Run: headless pygame with SDL's dummy video driver; simulated clock (each Clock.tick advances the game by its frame time, no real sleeping); random seed 0; keys injected as events and as key.get_pressed() state; mouse plan: one left click at the window centre at the start of phase 2, then a move to the lower-right quarter at the start of phase 3.
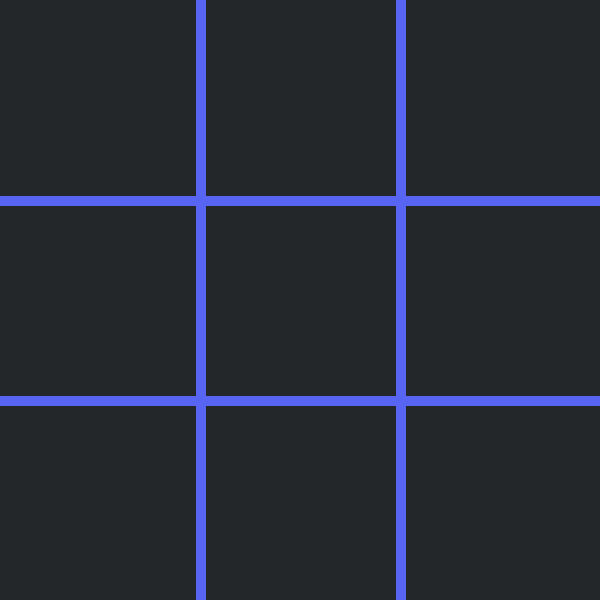
Frame 1 of 4 · flips 1–60 · no input
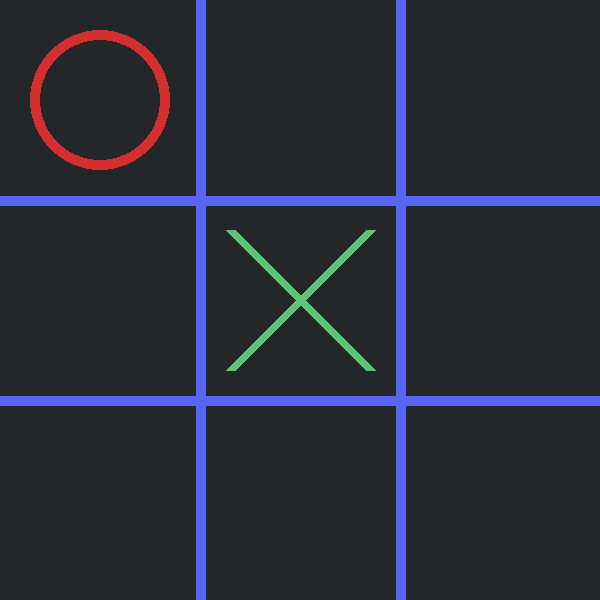
Frame 2 of 4 · flips 61–180 · clicked the window centre · tapped SPACE, RETURN · held RIGHT (→), D
Frame 3 of 4 · flips 181–300 · moved the mouse to the lower-right quarter · held DOWN (↓), S · screen unchanged from frame 2, image omitted
Frame 4 of 4 · flips 301–420 · held LEFT (←), A, UP (↑), W · screen unchanged from frame 3, image omitted

The pygame program that drew these frames:

import pygame
from pygame.locals import *

pygame.init()

##############################################################
################.Game Logic Helper Methods.###################
##############################################################

# Game Logic Variables
position = 0
player = 'X'
bot = 'O'
gameOver = False
winner = ' '
board = {
    1:" ", 2: " " , 3: " ",
    4:" ", 5: " " , 6: " ",
    7:" ", 8: " " , 9: " "
}
winPositions = [ [1,2,3], [4,5,6], [7,8,9], [1,4,7],
    [2,5,8], [3,6,9], [1,5,9], [3,5,7] ]


def printBoard (board):
    str = ""
    for key , value in board.items():
        if key%3 == 0:
            str += f" {value} \n"
            if not key == 9:
                str += f" --------- \n"
        else:
            str += f" {value} |"
    print (str); 

def isEmptyCell(position):
    if (board[position] == " "): return True
    else: return False 

def play (symbol,position):
        board[position] = symbol
        printBoard (board)
        isGameOver()
        return

def checkWhoWin (symbol):
    for arr in winPositions:
        if (board[arr[0]] == board[arr[1]] and board[arr[0]] == board[arr[2]] and board[arr[0]] == symbol ): return True
    return False

def isDraw ():
    for key in board.keys():
        if board[key] == " ": return False
    return True

def isGameOver ():
    global gameOver
    global winner

    ##check for Win
    for arr in winPositions:
        if (board[arr[0]] == board[arr[1]] and board[arr[0]] == board[arr[2]] and board[arr[0]] == 'X' ):
            gameOver = True
            winner = 'X'
            print(" 🟢 Player wins the game 🎉🎉 \n")
        if (board[arr[0]] == board[arr[1]] and board[arr[0]] == board[arr[2]] and board[arr[0]] == 'O' ):
            gameOver = True
            winner = 'O'
            print(" 🟢 Bot wins the game 🦾🤖 \n")

	##check for Draw
    if gameOver == False and isDraw():
        gameOver = True
        winner = ' '
        print(" 🟢 Draw 🚩 \n")

def resetGame():
    #Reset All Game Logic Variables
    global gameOver , player , position , board , winner
    position = 0
    gameOver = False
    player = 'X'
    winner = ' '
    for key in board.keys():
        board[key] = " "

def playerMove (position):
    play(player,position) 
    return

# Intelligent Bot
def botMove ():
    bestScore = -1000000
    bestMove = 0

    for key in board.keys():
        if(board[key] == " "):
            board[key] = bot
            score = minimax(board , 0 ,False)
            board[key] = " "
            if(score > bestScore):
                bestScore = score
                bestMove = key
    play(bot , bestMove)
    return

# Minmax Algorithm Implementation
def minimax(board , depth , isMaximizing):
    if checkWhoWin(bot):
        return 1
    if checkWhoWin(player):
        return -1
    if isDraw():
        return 0
    
    if isMaximizing:
        bestScore = -1000000
        for key in board.keys():
            if(board[key] == " "):
                board[key] = bot
                score = minimax(board , 0 ,False)
                board[key] = " "
                if(score > bestScore):
                    bestScore = score
        return bestScore

    else:
        minScore = 1000000
        for key in board.keys():
            if(board[key] == " "):
                board[key] = player
                score = minimax(board , 0 ,True)
                board[key] = " "
                if(score < minScore):
                    minScore = score
        return minScore

##############################################################
####################.GUI Helper Methods.######################
##############################################################

# GUI Variables
SCREEN_WIDTH = 600
SCREEN_HEIGHT = 600
LINE_WIDTH = 10
CELL_WIDTH = SCREEN_WIDTH // 3
POS = []
SCREEN_BG =  (35,39,42) 
LINE_COLOR =  (88,101,242)
X_COLOR = (94,197,118)
O_COLOR = (211,47,47)
MESG_COLOR =  (243,243,243)
RECT_COLOR = (94,197,118)
FONT = pygame.font.SysFont(None, 40)
again_rect = Rect(SCREEN_WIDTH // 2 - 80, SCREEN_HEIGHT // 2, 160, 50)
screen = pygame.display.set_mode((SCREEN_WIDTH, SCREEN_HEIGHT))
pygame.display.set_caption('Tic-Tac-Toe Game 🤖')


def draw_board():
	screen.fill(SCREEN_BG)
	for x in range(1,3):
		pygame.draw.line(screen, LINE_COLOR, (0, CELL_WIDTH * x), (SCREEN_WIDTH,CELL_WIDTH * x), LINE_WIDTH)
		pygame.draw.line(screen, LINE_COLOR, (CELL_WIDTH * x, 0), (CELL_WIDTH * x, SCREEN_HEIGHT), LINE_WIDTH)

def draw_symbols():
    fakeBoard = [[0, 0, 0], [0, 0, 0], [0, 0, 0]]

    # Copy all the cells from the original Board into the Fake Board
    for i in range(len(fakeBoard)):
        for j in range(len(fakeBoard[i])):
            fakeBoard[i][j] = board[i*3+j+1]

    # Loop over the fake board and draw symbols on the screen
    for row in range(len(fakeBoard)):
        for col in range(len(fakeBoard[i])):
            if fakeBoard[row][col] == "X":
                pygame.draw.line(screen, X_COLOR, (col * 200 + 30, row * 200 + 30), (col * 200 + 170, row * 200 + 170), LINE_WIDTH)
                pygame.draw.line(screen, X_COLOR, (col * 200 + 170, row * 200 + 30), (col * 200 + 30, row * 200 + 170), LINE_WIDTH)
            if fakeBoard[row][col] == "O":
                pygame.draw.circle(screen, O_COLOR, (col * 200 + 100, row * 200 + 100), 70, LINE_WIDTH)

def draw_gameover(winner):
    if winner != ' ':
        if winner == 'X':
            end_text = " Player wins!"
        else:
            end_text = "    BOT wins!"
    elif winner == ' ':
        end_text = "Draw, no wins!"

    end_img = FONT.render(end_text, True, MESG_COLOR)
    pygame.draw.rect(screen, RECT_COLOR, (SCREEN_WIDTH // 2 - 100, SCREEN_HEIGHT // 2 - 60, 200, 50))
    screen.blit(end_img, (SCREEN_WIDTH // 2 - 100, SCREEN_HEIGHT // 2 - 50))
    again_text = 'Play Again?'
    again_img = FONT.render(again_text, True, MESG_COLOR)
    pygame.draw.rect(screen, RECT_COLOR, again_rect)
    screen.blit(again_img, (SCREEN_WIDTH // 2 - 80, SCREEN_HEIGHT // 2 + 10))


##############################################################
########################.Main App.############################
##############################################################
print("----------------------------------------------")
print("🤖 Hello Let's Play Tic-Tac-Toe Game Together 🤖")
print("----------------------------------------------")
run = True
while run:

    draw_board()
    draw_symbols()

    # Add Event Handlers
    for event in pygame.event.get():
        if event.type == pygame.QUIT: run = False
        # if The Game not finihed... 
        if not gameOver:
            if event.type == pygame.MOUSEBUTTONDOWN:  
                POS = pygame.mouse.get_pos()
                x = POS[1] // CELL_WIDTH
                y = POS[0] // CELL_WIDTH
                position = x*3+y+1
                if isEmptyCell(position):
                    playerMove(position)
                    if not gameOver: botMove()
                else: 
                    print("This is not an Empty Cell ❌ \n 🟢 Please choose another Position ")

    if gameOver:
        draw_gameover(winner)
		# check if Play Again btn clicked
        if event.type == pygame.MOUSEBUTTONDOWN:  
            pos = pygame.mouse.get_pos()
            if again_rect.collidepoint(pos):
                # Reset All Game Logic Variables
                resetGame()
                print("----------------------------------------------")
                print(" Let's play again 🦾🤖")
                print("----------------------------------------------")

	# Update display
    pygame.display.update()

pygame.quit()
